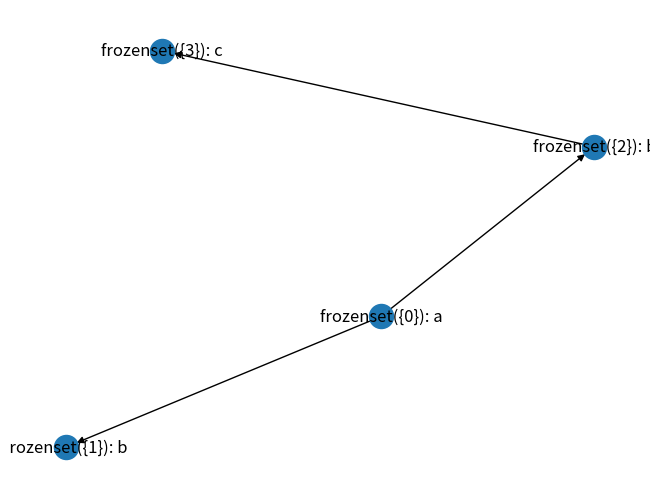
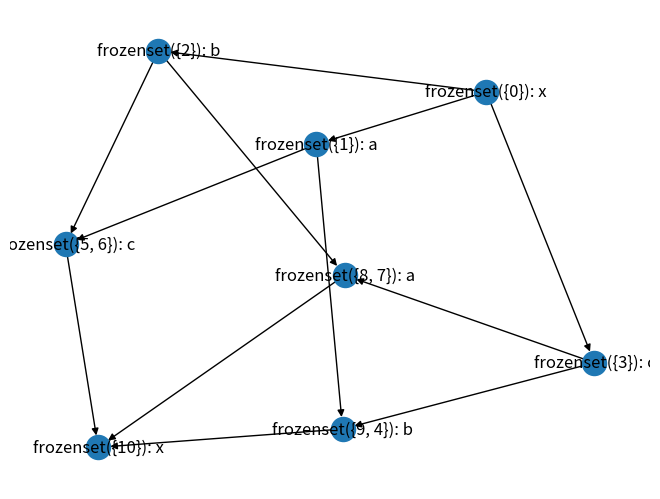
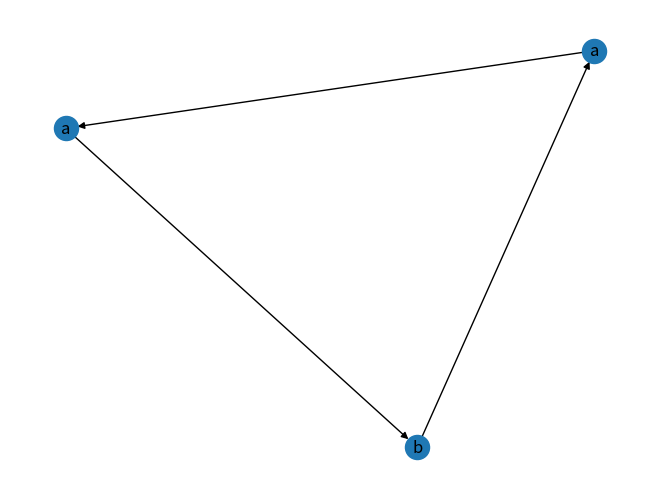
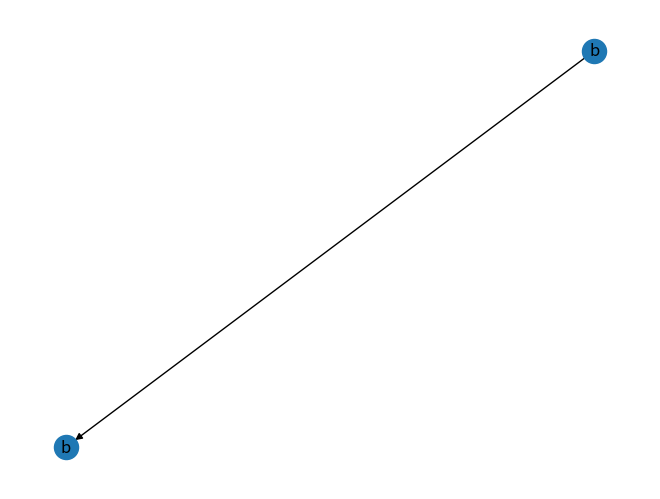
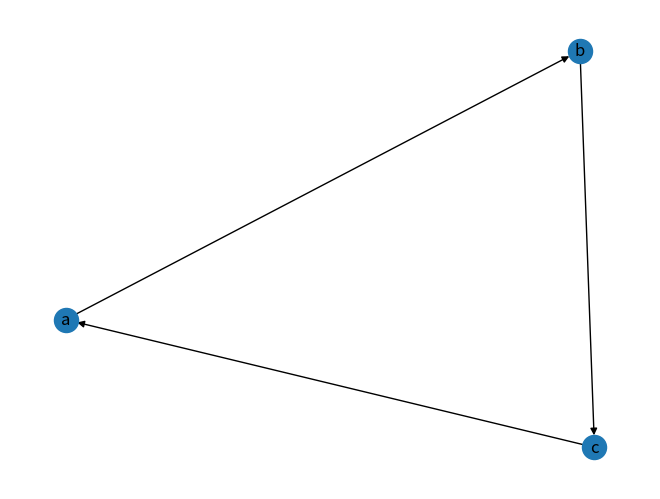

Generate these figures, in order, with matplotlib:
import functools
from itertools import product

import networkx as nx
import matplotlib.pyplot as plt

def lt_metric(a_lst, b_lst):
    if len(a_lst) < len(b_lst):
        return True
    elif len(a_lst) > len(b_lst):
        return False
    else:
        for (a, b) in zip(a_lst, b_lst):
            if a < b:
                return True
            elif b > a:
                return False
        return False

def make_comparator(less_than):
    def compare(x, y):
        if less_than(x, y):
            return -1
        elif less_than(y, x):
            return 1
        else:
            return 0
    return compare

lt_comparator = make_comparator(lt_metric)

def lt_lst_metric(a_lst_lst, b_lst_lst):
    pass

class DistinguishingTable:
    def __init__(self):
        self.markings = set()

    def mark(self, a, b):
        # Mark a and b as distinguishable
        self.markings.add(frozenset([a, b]))

    def is_marked(self, a, b):
        # Returns True if a and b are distinguishable
        return frozenset([a, b]) in self.markings

class MetricTable:
    def __init__(self):
        self.candidate_distinguishers = dict()
        self.commited_distinguishers = dict()

    def lookup(self, a, b):
        return self.commited_distinguishers[(a, b)]

    def is_marked(self, a, b):
        return (a, b) in self.commited_distinguishers

    def add_candidate(self, a, b, distinguisher):
        if (a, b) not in self.candidate_distinguishers:
            self.candidate_distinguishers[(a, b)] = [distinguisher]
        else:
            self.candidate_distinguishers[(a, b)].append(distinguisher)

    def commit(self) -> bool:
        for (pair, candidates) in self.candidate_distinguishers.items():
            min_distinguisher = candidates[0]
            for i in range(1, len(candidates)):
                c = candidates[i]
                if lt_metric(c, min_distinguisher):
                    min_distinguisher = c
            self.commited_distinguishers[pair] = min_distinguisher
        ret = len(self.candidate_distinguishers) > 0
        self.candidate_distinguishers.clear()
        return ret

def pairs(lst):
    ret = []
    for i in range(len(lst)):
        for j in range(i, len(lst)):
            ret.append((lst[i], lst[j]))
    return ret

def is_distinguishable(table, a, bs):
    # Returns True if a is distinguishable from all nodes b in bs
    for b in bs:
        if not table.is_marked(a, b):
            return False
    # If we're here, then all pairs (a, b) are marked
    return True

def minimize_table(g: nx.DiGraph) -> DistinguishingTable:
    table = DistinguishingTable()

    for (n, m) in product(g.nodes, g.nodes):
        n_label = g.nodes[n]['label']
        m_label = g.nodes[m]['label']
        if n_label != m_label:
            table.mark(n, m)

    table_updated = True
    while table_updated:
        table_updated = False
        for (n, m) in product(g.nodes, g.nodes):
            if not table.is_marked(n, m):
                for n_neighbor in g.neighbors(n):
                    if is_distinguishable(table, n_neighbor, g.neighbors(m)):
                        table.mark(n, m)
                        table_updated = True
    return table

def equivalence_classes(g: nx.DiGraph, table: DistinguishingTable) -> list[list]:
    equivalence_classes: list[list] = []
    for n in g.nodes:
        found_class = False
        for cls in equivalence_classes:
            representative = cls[0]
            if not table.is_marked(n, representative):
                cls.append(n)
                found_class = True
                break
        if not found_class:
            equivalence_classes.append([n])

    return equivalence_classes

def minimize(g: nx.DiGraph):
    table = minimize_table(g)
    eq_classes = equivalence_classes(g, table)
    def label(nodes):
        n = list(nodes)[0]
        return {'label': g.nodes[n]['label']}
    return nx.quotient_graph(g, eq_classes, node_data=label)

def canonize(minimized_graph, certificate=False):
    metric_table = MetricTable()

    for n in minimized_graph.nodes:
        for m in minimized_graph.nodes:
            n_label = minimized_graph.nodes[n]['label']
            m_label = minimized_graph.nodes[m]['label']
            if n_label != m_label:
                metric_table.add_candidate(n, m, [n_label])
                metric_table.add_candidate(m, n, [m_label])
            else:
                if minimized_graph.out_degree(m) == 0:
                    for n_neighbor in minimized_graph.neighbors(n):
                        n_neighbor_label = minimized_graph.nodes[n_neighbor]['label']
                        metric_table.add_candidate(n, m, [n_label, n_neighbor_label])
    metric_table.commit()

    table_updated = True
    while table_updated:
        for n in minimized_graph.nodes:
            n_label = minimized_graph.nodes[n]['label']
            for m in minimized_graph.nodes:
                if not metric_table.is_marked(n, m):
                    for n_neighbor in minimized_graph.neighbors(n):
                        if is_distinguishable(metric_table, n_neighbor, minimized_graph.neighbors(m)):
                            for m_neighbor in minimized_graph.neighbors(m):
                                neighbor_distinguisher = metric_table.lookup(n_neighbor, m_neighbor)
                                metric_table.add_candidate(n, m, [n_label] + neighbor_distinguisher)
        table_updated = metric_table.commit()

    canonical_order = []
    for n in minimized_graph.nodes:
        dist = []
        for m in minimized_graph.nodes:
            if metric_table.is_marked(n, m):
                dist.append(tuple(metric_table.lookup(n, m)))
        # Remove duplicate distinguishers
        dist = list(set(dist))
        dist.sort()
        canonical_order.append((n, tuple(dist)))
    canonical_order.sort(key=lambda pair: pair[1])
    if not certificate:
        canonical_order = [n for (n, _) in canonical_order]
    return canonical_order

g5 = nx.DiGraph()
g5.add_node(0)
g5.add_node(1)
g5.add_node(2)
g5.add_edge(0,1)
g5.add_edge(0, 2)
g5.nodes[0]['label'] = 'a'
g5.nodes[1]['label'] = 'b'
g5.nodes[2]['label'] = 'b'

g5.add_node(3)
g5.add_edge(2, 3)
g5.nodes[3]['label'] = 'c'

min_g = minimize(g5)
nx.draw(min_g, labels={n: f"{n}: {min_g.nodes[n]['label']}" for n in min_g.nodes})
plt.show()



g = nx.DiGraph()

g.add_node(0)
g.nodes[0]['label'] = 'x'

g.add_node(1)
g.add_node(2)
g.add_node(3)
g.add_edge(0, 1)
g.add_edge(0, 2)
g.add_edge(0, 3)
g.nodes[1]['label'] = 'a'
g.nodes[2]['label'] = 'b'
g.nodes[3]['label'] = 'c'

g.add_node(4)
g.add_node(5)
g.add_edge(1, 4)
g.add_edge(1, 5)
g.nodes[4]['label'] = 'b'
g.nodes[5]['label'] = 'c'

g.add_node(6)
g.add_node(7)
g.add_edge(2, 6)
g.add_edge(2, 7)
g.nodes[6]['label'] = 'c'
g.nodes[7]['label'] = 'a'

g.add_node(8)
g.add_node(9)
g.add_edge(3, 8)
g.add_edge(3, 9)
g.nodes[8]['label'] = 'a'
g.nodes[9]['label'] = 'b'

g.add_node(10)
g.add_edge(4, 10)
g.add_edge(5, 10)
g.add_edge(6, 10)
g.add_edge(7, 10)
g.add_edge(8, 10)
g.add_edge(9, 10)
g.nodes[10]['label'] = 'x'

#g.add_node(11)
#g.add_edge(10, 11)
#g.nodes[11]['label'] = 'zz'

fig=plt.figure()
min_g = minimize(g)
nx.draw(min_g, labels={n: f"{n}: {min_g.nodes[n]['label']}" for n in min_g.nodes})
plt.show()
order = canonize(min_g)
print(order)

g2 = nx.DiGraph()
g2.add_node(0)
g2.add_node(1)
g2.add_node(2)
g2.add_edge(0, 1)
g2.add_edge(1, 2)
g2.add_edge(2, 0)
g2.nodes[0]['label'] = 'a'
g2.nodes[1]['label'] = 'a'
g2.nodes[2]['label'] = 'b'

min_g = minimize(g2)
nx.draw(min_g, labels={n: min_g.nodes[n]['label'] for n in min_g.nodes})
plt.show()
order = canonize(min_g)
print(order)

g3 = nx.DiGraph()
g3.add_node(0)
g3.add_node(1)
g3.add_edge(0, 1)
g3.nodes[0]['label'] = 'b'
g3.nodes[1]['label'] = 'b'

min_g = minimize(g3)
nx.draw(min_g, labels={n: min_g.nodes[n]['label'] for n in min_g.nodes})
plt.show()
order = canonize(min_g)
print(order)

g4 = nx.DiGraph()
g4.add_node(0)
g4.add_node(1)
g4.add_node(2)
g4.add_node(3)
g4.add_node(4)
g4.add_node(5)

g4.nodes[0]['label'] = 'a'
g4.nodes[1]['label'] = 'b'
g4.nodes[2]['label'] = 'b'
g4.nodes[3]['label'] = 'c'
g4.nodes[4]['label'] = 'c'
g4.nodes[5]['label'] = 'c'

g4.add_edge(0, 1)
g4.add_edge(0, 2)
g4.add_edge(1, 3)
g4.add_edge(1, 4)
g4.add_edge(0, 2)
g4.add_edge(2, 5)
g4.add_edge(3, 0)
g4.add_edge(4, 0)
g4.add_edge(5, 0)

min_g = minimize(g4)
nx.draw(min_g, labels={n: min_g.nodes[n]['label'] for n in min_g.nodes})
plt.show()
